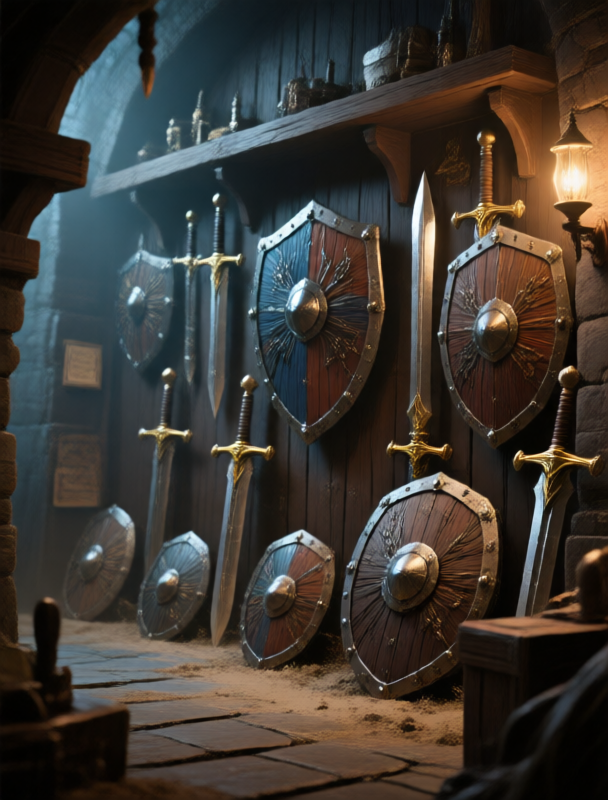
Generation parameters embedded in this image by ComfyUI (PNG 'prompt' text chunk: the API-format workflow graph, JSON):
{"3":{"inputs":{"seed":76695524004234,"steps":8,"cfg":1.0,"sampler_name":"res_multistep","scheduler":"simple","denoise":1.0,"model":["73",0],"positive":["6",0],"negative":["7",0],"latent_image":["58",0]},"class_type":"KSampler","_meta":{"title":"KSampler"}},"6":{"inputs":{"text":"a high fantasy inspired background layer for a fantasy collectible card game, \n\ndusty armory with shields and swords on display","clip":["38",0]},"class_type":"CLIPTextEncode","_meta":{"title":"CLIP Text Encode (Positive Prompt)"}},"7":{"inputs":{"text":"user interface, game ui","clip":["38",0]},"class_type":"CLIPTextEncode","_meta":{"title":"CLIP Text Encode (Negative Prompt)"}},"8":{"inputs":{"samples":["3",0],"vae":["39",0]},"class_type":"VAEDecode","_meta":{"title":"VAE Decode"}},"37":{"inputs":{"unet_name":"qwen_image_fp8_e4m3fn.safetensors","weight_dtype":"default"},"class_type":"UNETLoader","_meta":{"title":"Load Diffusion Model"}},"38":{"inputs":{"clip_name":"qwen_2.5_vl_7b_fp8_scaled.safetensors","type":"qwen_image","device":"default"},"class_type":"CLIPLoader","_meta":{"title":"Load CLIP"}},"39":{"inputs":{"vae_name":"qwen_image_vae.safetensors"},"class_type":"VAELoader","_meta":{"title":"Load VAE"}},"58":{"inputs":{"width":608,"height":800,"batch_size":1},"class_type":"EmptySD3LatentImage","_meta":{"title":"EmptySD3LatentImage"}},"73":{"inputs":{"lora_name":"qwen\\Qwen-Image-Lightning-8steps-V1.0.safetensors","strength_model":1.0,"model":["76",0]},"class_type":"LoraLoaderModelOnly","_meta":{"title":"LoraLoaderModelOnly"}},"75":{"inputs":{"images":["8",0]},"class_type":"PreviewImage","_meta":{"title":"Preview Image"}},"76":{"inputs":{"unet_name":"qwen-image-Q2_K.gguf"},"class_type":"UnetLoaderGGUF","_meta":{"title":"Unet Loader (GGUF)"}}}